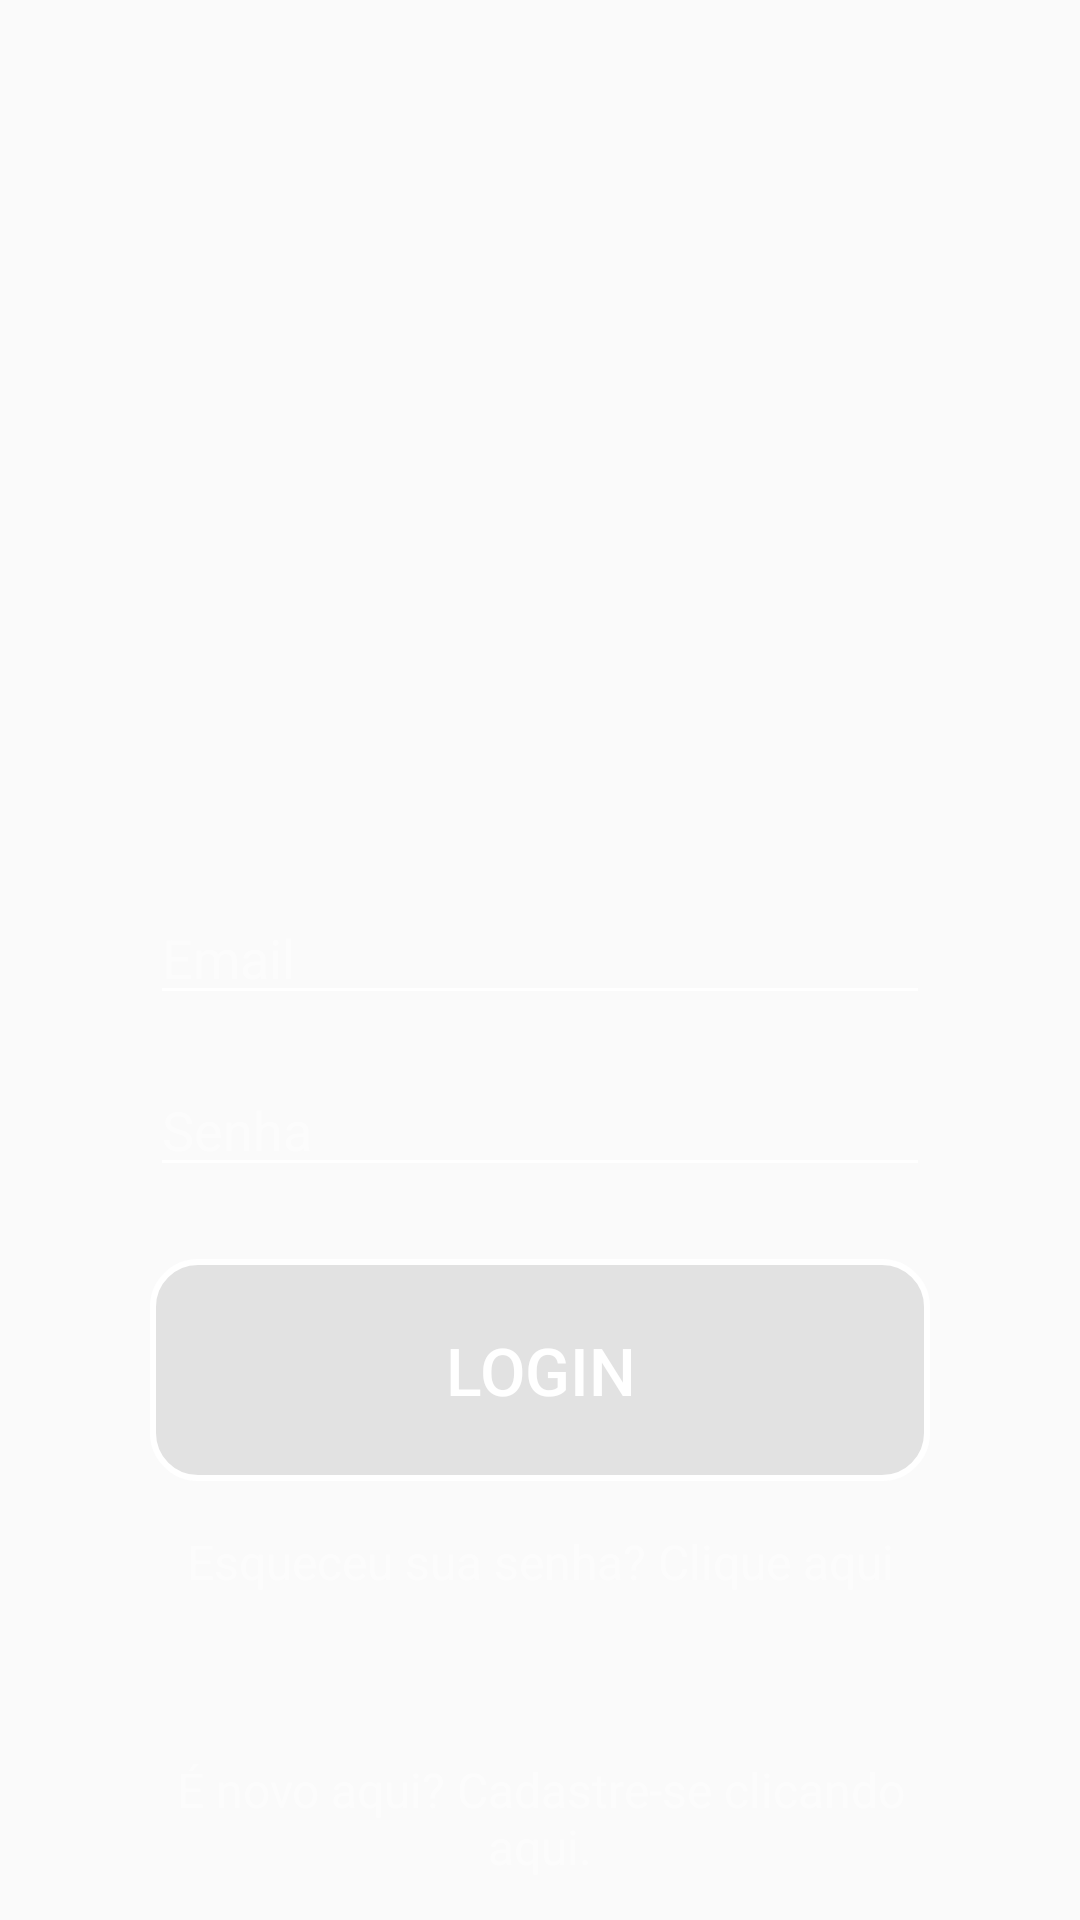

Produce the Android XML layout that renders to this screen, including the resource entries it uses.
<!-- AndroidManifest.xml: application theme AppTheme -->
<!-- res/layout/activity_login.xml -->
<?xml version="1.0" encoding="utf-8"?>
<androidx.constraintlayout.widget.ConstraintLayout xmlns:android="http://schemas.android.com/apk/res/android"
    xmlns:app="http://schemas.android.com/apk/res-auto"
    xmlns:tools="http://schemas.android.com/tools"
    android:layout_width="match_parent"
    android:layout_height="match_parent"
    tools:context=".Logins.Login"
    android:background="@drawable/bg_drag">

    <Button
        android:id="@+id/btnCad"
        android:layout_width="0dp"
        android:layout_height="74dp"
        android:layout_marginTop="24dp"
        android:layout_marginBottom="8dp"
        android:background="@drawable/background_login"
        android:text="@string/btn_login"
        android:textColor="#FFF"
        android:textSize="22dp"
        app:layout_constraintBottom_toBottomOf="parent"
        app:layout_constraintEnd_toEndOf="@+id/edtEmail"
        app:layout_constraintStart_toStartOf="@+id/edtEmail"
        app:layout_constraintTop_toBottomOf="@+id/edtSenha"
        app:layout_constraintVertical_bias="0.0" />

    <ImageView
        android:id="@+id/imageView2"
        android:layout_width="223dp"
        android:layout_height="281dp"
        android:layout_marginStart="8dp"
        android:layout_marginTop="8dp"
        android:layout_marginEnd="8dp"
        app:layout_constraintEnd_toEndOf="parent"
        app:layout_constraintStart_toStartOf="parent"
        app:layout_constraintTop_toTopOf="parent"
        app:srcCompat="@drawable/icon_d20" />

    <EditText
        android:id="@+id/edtEmail"
        android:layout_width="0dp"
        android:layout_height="wrap_content"
        android:layout_marginStart="50dp"
        android:layout_marginTop="8dp"
        android:layout_marginEnd="50dp"
        android:backgroundTint="#FFFFFF"
        android:ems="10"
        android:hint="@string/edt_email"
        android:inputType="textPersonName"
        android:textColor="#FFFFFF"
        android:textColorHint="#7CFFFFFF"
        app:layout_constraintEnd_toEndOf="parent"
        app:layout_constraintStart_toStartOf="parent"
        app:layout_constraintTop_toBottomOf="@+id/imageView2" />

    <EditText
        android:id="@+id/edtSenha"
        android:layout_width="0dp"
        android:layout_height="wrap_content"
        android:layout_marginStart="50dp"
        android:layout_marginTop="16dp"
        android:layout_marginEnd="50dp"
        android:backgroundTint="#FFFFFF"
        android:ems="10"
        android:hint="@string/edt_senha"
        android:inputType="textPassword"
        android:textColor="#FFFFFF"
        android:textColorHint="#7CFFFFFF"
        app:layout_constraintEnd_toEndOf="parent"
        app:layout_constraintHorizontal_bias="0.0"
        app:layout_constraintStart_toStartOf="parent"
        app:layout_constraintTop_toBottomOf="@+id/edtEmail" />

    <TextView
        android:id="@+id/txtForget"
        android:layout_width="0dp"
        android:layout_height="wrap_content"
        android:layout_marginTop="16dp"
        android:text="@string/txt_forget"
        android:textAlignment="center"
        android:textColor="#7CFFFFFF"
        android:textSize="16dp"
        app:layout_constraintEnd_toEndOf="@+id/btnCad"
        app:layout_constraintStart_toStartOf="@+id/btnCad"
        app:layout_constraintTop_toBottomOf="@+id/btnCad" />

    <TextView
        android:id="@+id/txtNew"
        android:layout_width="0dp"
        android:layout_height="wrap_content"
        android:layout_marginTop="8dp"
        android:layout_marginBottom="8dp"
        android:text="@string/txt_new"
        android:textAlignment="center"
        android:textColor="#7CFFFFFF"
        android:textSize="16dp"
        app:layout_constraintBottom_toBottomOf="parent"
        app:layout_constraintEnd_toEndOf="@+id/btnCad"
        app:layout_constraintStart_toStartOf="@+id/btnCad"
        app:layout_constraintTop_toBottomOf="@+id/txtForget"
        app:layout_constraintVertical_bias="0.89" />
</androidx.constraintlayout.widget.ConstraintLayout>
<!-- resources referenced by this layout -->
<resources>
  <!-- drawable background_login (drawable) -->
  <?xml version="1.0" encoding="utf-8"?>
  <shape xmlns:android="http://schemas.android.com/apk/res/android">
      android:shape="rectangle"
      >
  
      <corners
          android:radius="15dp"
          />
  
      <solid
          android:color="#19000000"
          />
  
      <stroke
          android:width="2dp"
          android:color="@android:color/white"
          />
  </shape>
  <string name="btn_login">Login</string>
  <string name="edt_email">Email</string>
  <string name="edt_senha">Senha</string>
  <string name="txt_forget">Esqueceu sua senha? Clique aqui</string>
  <string name="txt_new">É novo aqui? Cadastre-se clicando aqui.</string>
  <style name="AppTheme" parent="Theme.AppCompat.Light.NoActionBar">
          
          <item name="colorPrimary">#B40202</item>
          <item name="colorPrimaryDark">#580000</item>
          <item name="colorAccent">#580000</item>
      </style>
</resources>
